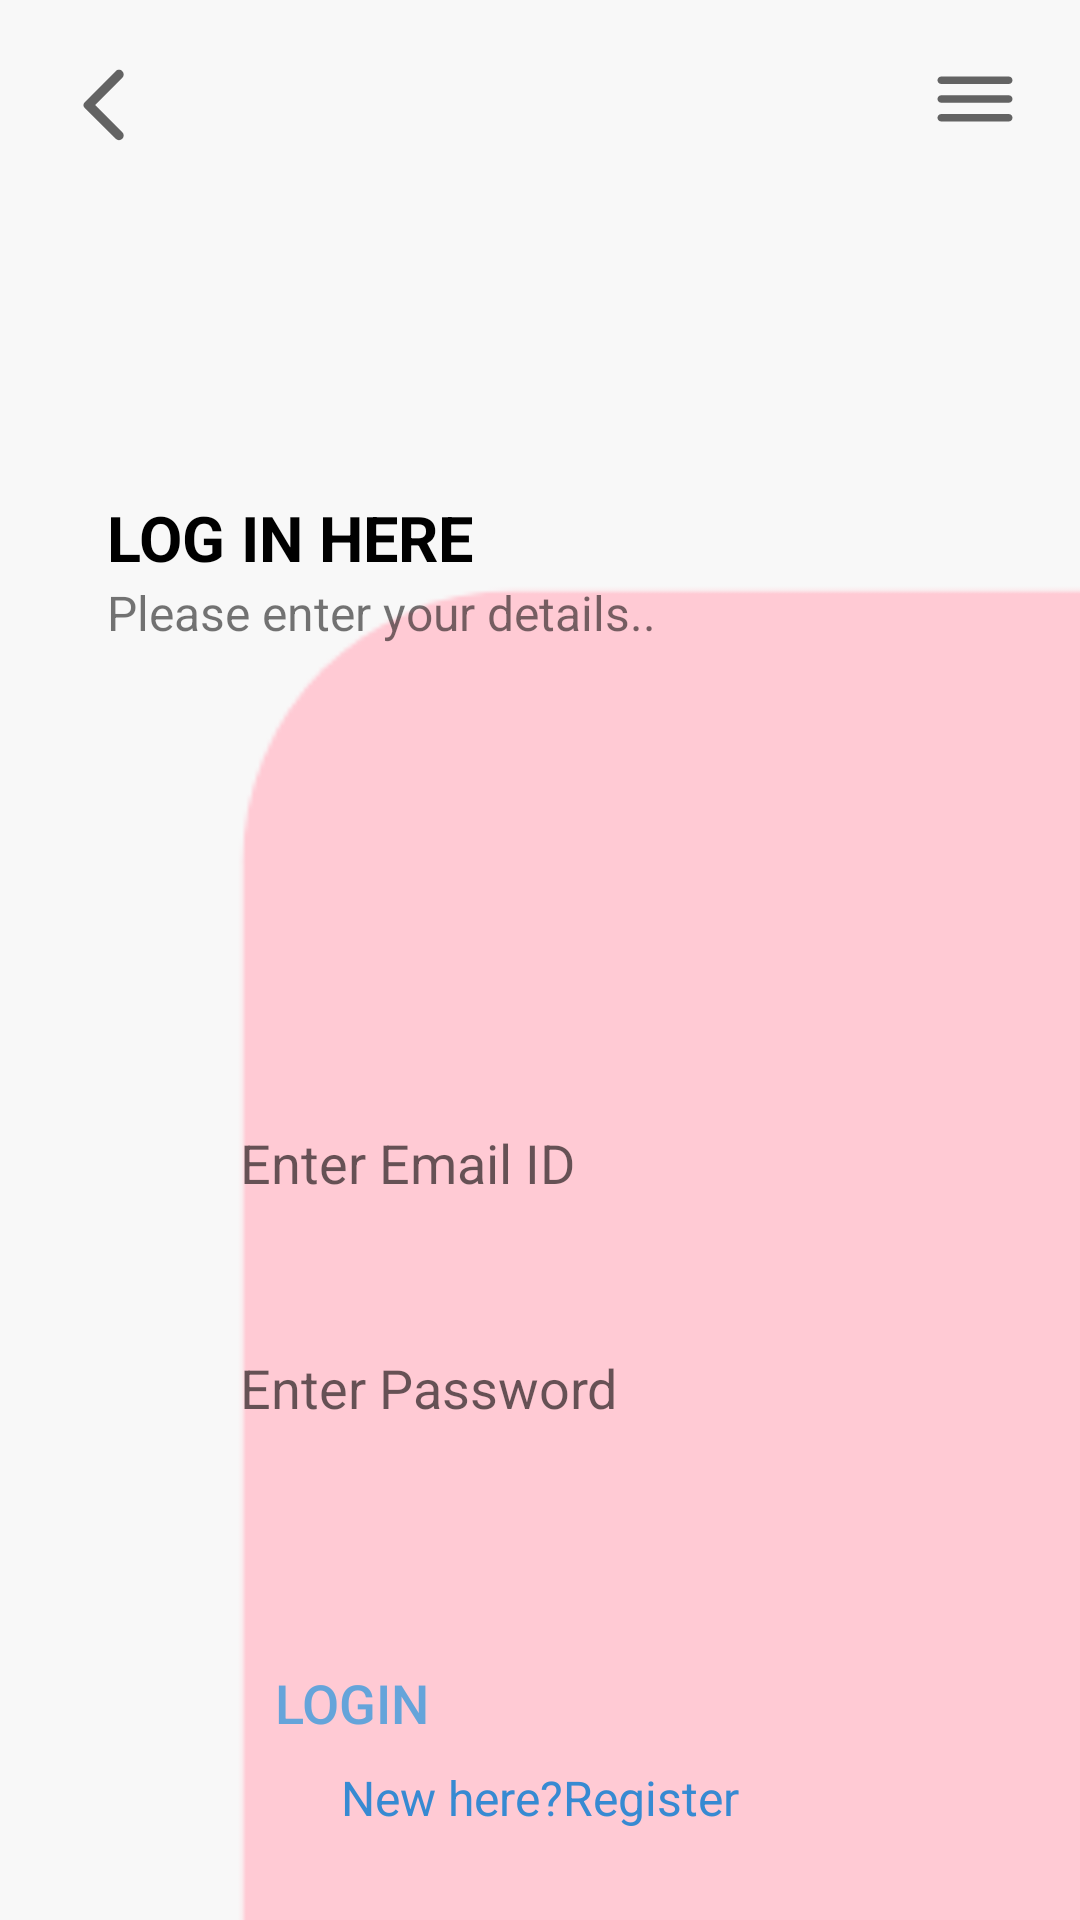

Reconstruct the res/layout file that produces this screen, plus the resources it refers to.
<!-- AndroidManifest.xml: application theme Theme.WomenSafety -->
<!-- res/layout/activity_login_activty.xml -->
<?xml version="1.0" encoding="utf-8"?>
<androidx.constraintlayout.widget.ConstraintLayout xmlns:android="http://schemas.android.com/apk/res/android"
    xmlns:app="http://schemas.android.com/apk/res-auto"
    xmlns:tools="http://schemas.android.com/tools"
    android:layout_width="match_parent"
    android:layout_height="match_parent"
    tools:context=".LoginActivty"
    android:background="@drawable/login_bg">
    <ImageView
        android:id="@+id/login_hamberger_btn"
        android:layout_width="wrap_content"
        android:layout_height="wrap_content"
        android:layout_marginTop="18dp"
        android:layout_marginEnd="20dp"
        app:layout_constraintEnd_toEndOf="parent"
        app:layout_constraintTop_toTopOf="parent"
        app:srcCompat="@drawable/ic_hamberger" />

    <ImageView
        android:id="@+id/lpgin_back_btn"
        android:layout_width="wrap_content"
        android:layout_height="wrap_content"

        android:layout_marginTop="20dp"
        android:layout_marginStart="20dp"
        app:layout_constraintStart_toStartOf="parent"
        app:layout_constraintTop_toTopOf="parent"
        app:srcCompat="@drawable/ic_back" />

    <TextView
        android:id="@+id/textView4"
        android:layout_width="wrap_content"
        android:layout_height="wrap_content"
        android:layout_marginTop="165dp"
        android:textSize="21dp"
        android:textStyle="bold"
        android:textColor="@color/black"
        android:text="LOG IN HERE"
        app:layout_constraintEnd_toEndOf="parent"
        app:layout_constraintHorizontal_bias="0.15"
        app:layout_constraintStart_toStartOf="parent"
        app:layout_constraintTop_toTopOf="parent"/>


    <TextView
        android:id="@+id/textView2"
        android:layout_width="wrap_content"
        android:layout_height="wrap_content"
        android:text="Please enter your details.."
        android:textSize="16dp"

        app:layout_constraintStart_toStartOf="@+id/textView4"
        app:layout_constraintTop_toBottomOf="@+id/textView4" />


    <EditText
        android:id="@+id/login_email_txt"
        android:layout_width="match_parent"

        android:layout_height="45dp"
        android:layout_marginTop="150dp"
        android:layout_marginHorizontal="50dp"
        android:background="@drawable/edittext_bg"
        android:elevation="5dp"
        android:ems="10"

        android:hint="Enter Email ID"
        android:inputType="textEmailAddress"
        android:paddingLeft="30dp"
        app:layout_constraintTop_toBottomOf="@+id/textView2"
        tools:layout_editor_absoluteX="69dp" />

    <TextView
        android:id="@+id/login_register_txt"
        android:layout_width="wrap_content"
        android:layout_height="wrap_content"
        android:text="New here?Register"
        android:layout_marginBottom="30dp"
        android:textSize="16dp"
        android:textColor="@color/linkblue"
        app:layout_constraintBottom_toBottomOf="parent"
        app:layout_constraintEnd_toEndOf="parent"
        app:layout_constraintStart_toStartOf="parent" />

    <Button
        android:id="@+id/login_btn"
        android:layout_width="135dp"
        android:layout_height="45dp"
        android:layout_marginTop="60dp"
        android:background="@drawable/edittext_bg"

        android:elevation="5dp"
        android:text="login"
        android:textColor="@color/skyblue"
        android:textSize="18dp"
        app:layout_constraintStart_toStartOf="@+id/login_password_txt"
        app:layout_constraintTop_toBottomOf="@+id/login_password_txt" />



    <EditText
        android:id="@+id/login_password_txt"
        android:layout_width="match_parent"

        android:layout_height="45dp"
        android:layout_marginHorizontal="50dp"
        android:background="@drawable/edittext_bg"
        android:elevation="5dp"
        android:ems="10"
        android:hint="Enter Password "
        android:layout_marginTop="30dp"
        android:inputType="textPassword"
        android:paddingLeft="30dp"
        app:layout_constraintEnd_toEndOf="parent"
        app:layout_constraintStart_toStartOf="parent"
        app:layout_constraintTop_toBottomOf="@+id/login_email_txt"
        app:layout_goneMarginTop="30dp" />


</androidx.constraintlayout.widget.ConstraintLayout>
<!-- resources referenced by this layout -->
<resources>
  <color name="black">#FF000000</color>
  <color name="linkblue">#378AD2</color>
  <color name="skyblue">#65A4DA</color>
  <!-- drawable ic_back (drawable) -->
  <vector xmlns:android="http://schemas.android.com/apk/res/android"
      android:width="30dp"
      android:height="30dp"
      android:viewportWidth="24"
      android:viewportHeight="24"
      android:tint="?attr/colorControlNormal">
    <path
        android:fillColor="@android:color/white"
        android:pathData="M16.62,2.99c-0.49,-0.49 -1.28,-0.49 -1.77,0L6.54,11.3c-0.39,0.39 -0.39,1.02 0,1.41l8.31,8.31c0.49,0.49 1.28,0.49 1.77,0s0.49,-1.28 0,-1.77L9.38,12l7.25,-7.25c0.48,-0.48 0.48,-1.28 -0.01,-1.76z"/>
  </vector>
  <!-- drawable ic_hamberger (drawable) -->
  <vector xmlns:android="http://schemas.android.com/apk/res/android"
      android:width="30dp"
      android:height="30dp"
      android:viewportWidth="24"
      android:viewportHeight="24"
      android:tint="?attr/colorControlNormal">
    <path
        android:fillColor="@android:color/white"
        android:pathData="M2,17c0,0.55 0.45,1 1,1h18c0.55,0 1,-0.45 1,-1s-0.45,-1 -1,-1L3,16c-0.55,0 -1,0.45 -1,1zM2,12c0,0.55 0.45,1 1,1h18c0.55,0 1,-0.45 1,-1s-0.45,-1 -1,-1L3,11c-0.55,0 -1,0.45 -1,1zM2,7c0,0.55 0.45,1 1,1h18c0.55,0 1,-0.45 1,-1s-0.45,-1 -1,-1L3,6c-0.55,0 -1,0.45 -1,1z"/>
  </vector>
  <!-- drawable login_bg: png bitmap (drawable-hdpi, 1774 bytes) -->
  <style name="Theme.WomenSafety" parent="Theme.AppCompat.DayNight.NoActionBar">
          
          <item name="colorPrimary">@color/purple_500</item>
          <item name="colorPrimaryVariant">@color/white</item>
          <item name="colorOnPrimary">@color/white</item>
          
          <item name="colorSecondary">@color/teal_200</item>
          <item name="colorSecondaryVariant">@color/teal_700</item>
          <item name="colorOnSecondary">@color/black</item>
          
          <item name="android:statusBarColor" tools:targetApi="l">?attr/colorPrimaryVariant</item>
          
      </style>
  <color name="purple_500">#FFFFFF</color>
  <color name="white">#FFFFFFFF</color>
  <color name="teal_200">#FF03DAC5</color>
  <color name="teal_700">#FF018786</color>
</resources>
